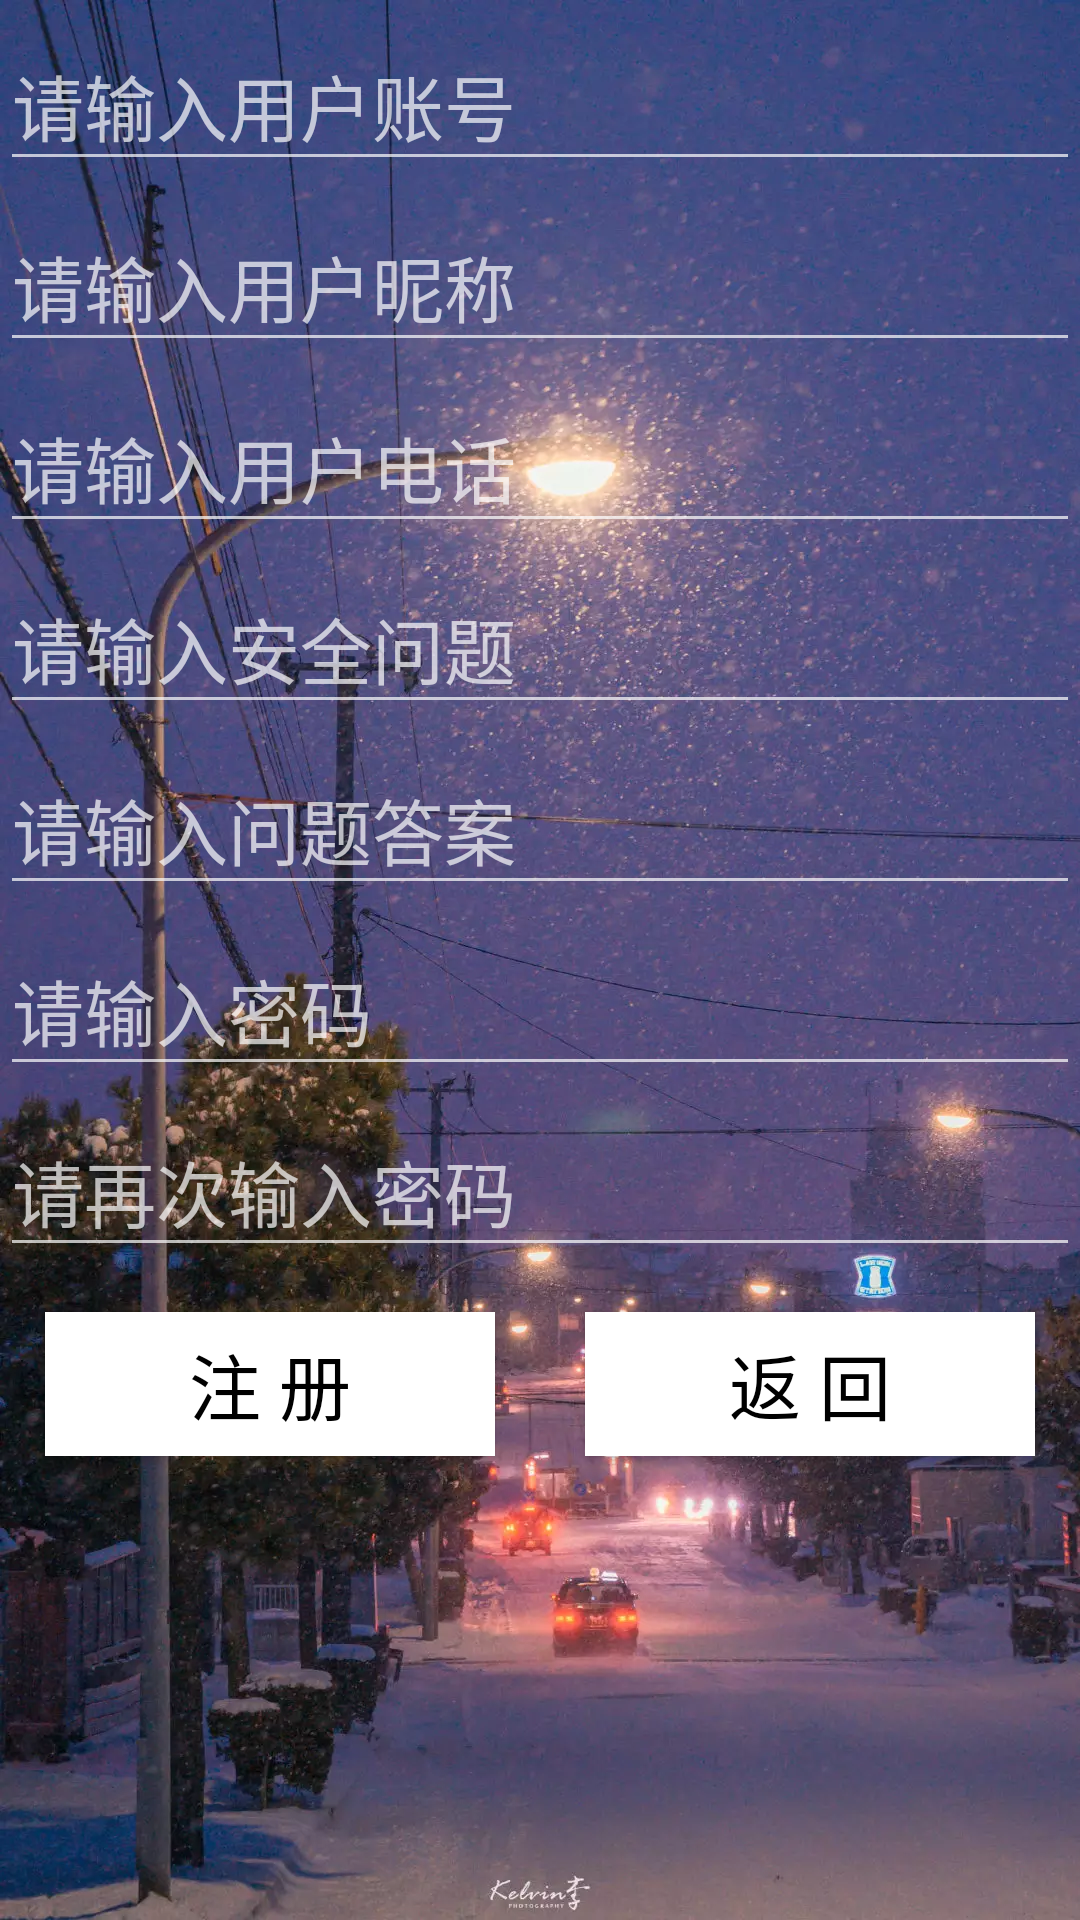

Reconstruct the res/layout file that produces this screen, plus the resources it refers to.
<!-- AndroidManifest.xml: application theme Theme.AppCompat.NoActionBar -->
<!-- res/layout/activity_register.xml -->
<?xml version="1.0" encoding="utf-8"?>
<androidx.constraintlayout.widget.ConstraintLayout xmlns:android="http://schemas.android.com/apk/res/android"
    xmlns:app="http://schemas.android.com/apk/res-auto"
    xmlns:tools="http://schemas.android.com/tools"
    android:layout_width="match_parent"
    android:layout_height="match_parent"
    tools:context=".RegisterActivity">
<ScrollView
    android:layout_width="match_parent"
    android:layout_height="match_parent"
    android:background="@drawable/bg7">
    <LinearLayout
        android:layout_width="match_parent"
        android:layout_height="wrap_content"
        android:orientation="vertical">
        <com.google.android.material.textfield.TextInputLayout
            android:layout_width="match_parent"
            android:layout_height="wrap_content">
            <EditText
                android:id="@+id/et_userAccount"
                android:layout_width="match_parent"
                android:layout_height="wrap_content"
                android:hint="请输入用户账号"
                android:textSize="24sp"
                android:textColor="@color/black"/>
        </com.google.android.material.textfield.TextInputLayout>
        <com.google.android.material.textfield.TextInputLayout
            android:layout_width="match_parent"
            android:layout_height="wrap_content">
            <EditText
                android:id="@+id/et_userName"
                android:layout_width="match_parent"
                android:layout_height="wrap_content"
                android:hint="请输入用户昵称"
                android:textSize="24sp"/>
        </com.google.android.material.textfield.TextInputLayout>

        <com.google.android.material.textfield.TextInputLayout
            android:layout_width="match_parent"
            android:layout_height="wrap_content">
            <EditText
                android:id="@+id/et_userTel"
                android:layout_width="match_parent"
                android:layout_height="wrap_content"
                android:hint="请输入用户电话"
                android:textSize="24sp"/>
        </com.google.android.material.textfield.TextInputLayout>

        <com.google.android.material.textfield.TextInputLayout
            android:layout_width="match_parent"
            android:layout_height="wrap_content">
            <EditText
                android:id="@+id/et_userIssue1"
                android:layout_width="match_parent"
                android:layout_height="wrap_content"
                android:hint="请输入安全问题"
                android:textSize="24sp"/>
        </com.google.android.material.textfield.TextInputLayout>

        <com.google.android.material.textfield.TextInputLayout
            android:layout_width="match_parent"
            android:layout_height="wrap_content">
            <EditText
                android:id="@+id/et_userDaan1"
                android:layout_width="match_parent"
                android:layout_height="wrap_content"
                android:hint="请输入问题答案"
                android:textSize="24sp"/>
        </com.google.android.material.textfield.TextInputLayout>

        <com.google.android.material.textfield.TextInputLayout
            android:layout_width="match_parent"
            android:layout_height="wrap_content">
            <EditText
                android:id="@+id/et_accountpassword"
                android:layout_width="match_parent"
                android:layout_height="wrap_content"
                android:hint="请输入密码"
                android:textSize="24sp"/>
        </com.google.android.material.textfield.TextInputLayout>

        <com.google.android.material.textfield.TextInputLayout
            android:layout_width="match_parent"
            android:layout_height="wrap_content">
            <EditText
                android:id="@+id/et_accountpassword1"
                android:layout_width="match_parent"
                android:layout_height="wrap_content"
                android:hint="请再次输入密码"
                android:textSize="24sp"/>
        </com.google.android.material.textfield.TextInputLayout>
        <LinearLayout
            android:layout_width="match_parent"
            android:layout_height="wrap_content">
            <Button
                android:id="@+id/btn_regist_id"
                android:layout_width="wrap_content"
                android:layout_height="wrap_content"
                android:text="注 册"
                android:layout_weight="1"
                android:textSize="24sp"
                android:layout_margin="15dp"
                android:textColor="@color/black"
                android:background="@color/white"/>
            <Button
                android:id="@+id/btn_goback_id"
                android:layout_width="wrap_content"
                android:layout_height="wrap_content"
                android:text="返 回"
                android:layout_weight="1"
                android:layout_margin="15dp"
                android:textSize="24sp"
                android:textColor="@color/black"
                android:background="@color/white"/>
        </LinearLayout>
    </LinearLayout>
</ScrollView>

</androidx.constraintlayout.widget.ConstraintLayout>
<!-- resources referenced by this layout -->
<resources>
  <color name="black">#FF000000</color>
  <color name="white">#FFFFFFFF</color>
  <!-- drawable bg7: webp bitmap (drawable, 165494 bytes) -->
</resources>
